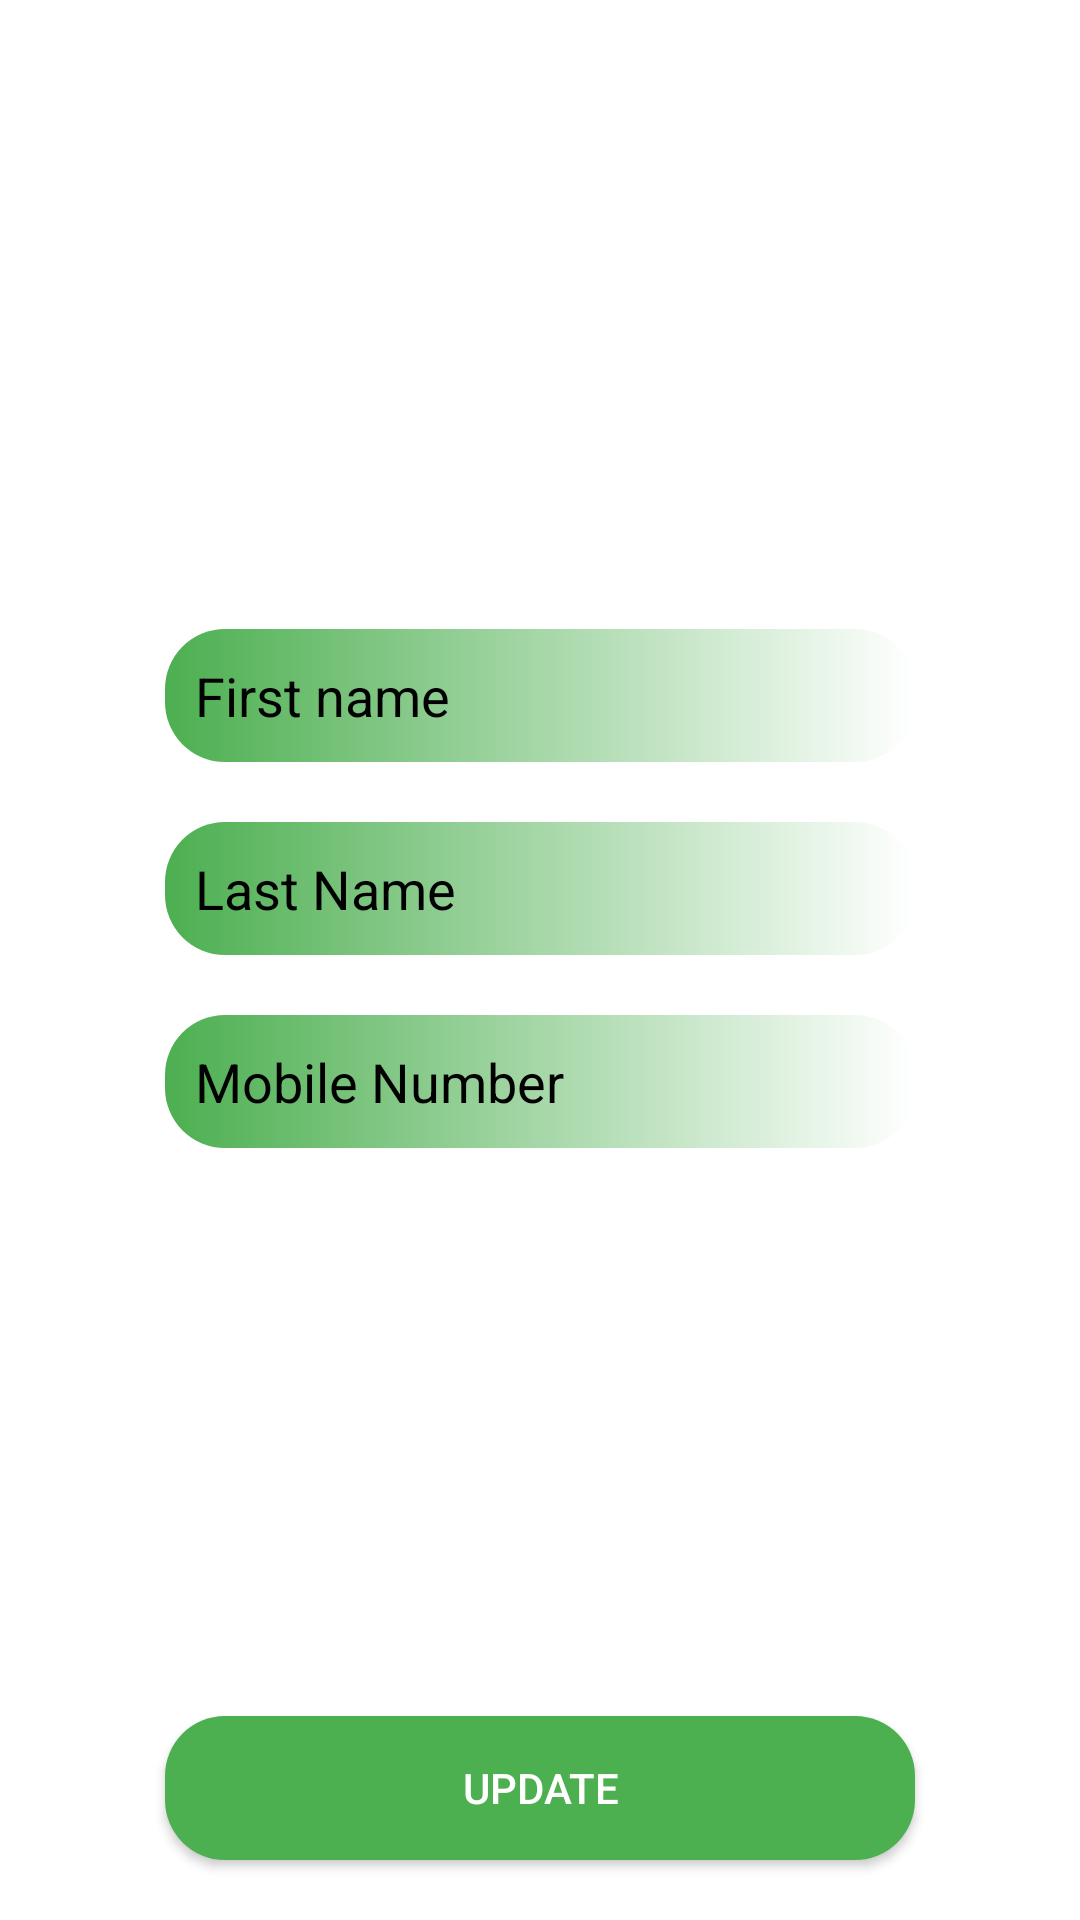

Layout XML and referenced resources for this Android screen:
<!-- AndroidManifest.xml: application theme Theme.CRAFTERIA -->
<!-- res/layout/activity_update_cart.xml -->
<?xml version="1.0" encoding="utf-8"?>
<androidx.constraintlayout.widget.ConstraintLayout
    xmlns:android="http://schemas.android.com/apk/res/android"
    xmlns:app="http://schemas.android.com/apk/res-auto"
    xmlns:tools="http://schemas.android.com/tools"
    android:layout_width="match_parent"
    android:layout_height="match_parent"
    android:background="@color/white"
    tools:context=".UpdateProfile">


    <LinearLayout
        android:layout_width="wrap_content"
        android:layout_height="wrap_content"
        android:gravity="start"
        android:orientation="vertical"

        app:layout_constraintBottom_toTopOf="@+id/registarasseller"
        app:layout_constraintEnd_toEndOf="parent"
        app:layout_constraintStart_toStartOf="parent"
        app:layout_constraintTop_toTopOf="parent">


        <EditText
            android:id="@+id/registarasasellerfname"
            android:layout_width="250sp"
            android:layout_height="wrap_content"
            android:layout_marginTop="20sp"
            android:hint="@string/first_name"
            android:padding="10sp"
            android:background="@drawable/gradient"
            android:textColor="@color/black"
            android:textColorHint="@color/black" />

        <EditText
            android:id="@+id/registarasasellerlname"
            android:layout_width="250sp"
            android:layout_height="wrap_content"
            android:layout_marginTop="20sp"
            android:padding="10sp"
            android:background="@drawable/gradient"
            android:hint="@string/last_name"
            android:textColor="@color/black"
            android:textColorHint="@color/black" />

        <EditText
            android:id="@+id/registarasasellerno"
            android:layout_width="250sp"
            android:layout_height="wrap_content"
            android:layout_marginTop="20sp"
            android:padding="10sp"
            android:background="@drawable/gradient"
            android:hint="@string/mobile_number"
            android:inputType="number"
            android:textColor="@color/black"
            android:textColorHint="@color/black" />

    </LinearLayout>


    <Button
        android:id="@+id/registarasseller"
        android:layout_width="250sp"
        android:layout_height="wrap_content"
        android:text="@string/update"
        android:backgroundTint="@color/colorPrimary"
        android:textColor="@color/white"
        android:background="@drawable/rounded"
        android:layout_marginBottom="20sp"
        app:layout_constraintBottom_toBottomOf="parent"
        app:layout_constraintStart_toStartOf="parent"
        app:layout_constraintEnd_toEndOf="parent"
        />

</androidx.constraintlayout.widget.ConstraintLayout>
<!-- resources referenced by this layout -->
<resources>
  <color name="black">#FF000000</color>
  <color name="colorPrimary">#4CAF50</color>
  <color name="white">#FFFFFFFF</color>
  <!-- drawable gradient (drawable) -->
  <shape xmlns:android="http://schemas.android.com/apk/res/android"
      android:shape="rectangle">
      <corners android:radius="20dp"/>
      <gradient
          android:startColor="@color/colorPrimary"
          android:endColor="@color/white"
          android:type="linear"
          android:angle="0" />
  </shape>
  <!-- drawable rounded (drawable) -->
  <?xml version="1.0" encoding="utf-8"?>
  <shape xmlns:android="http://schemas.android.com/apk/res/android"
      android:shape="rectangle">
      <corners android:radius="20dp"/>
      <solid android:color="@color/colorPrimary"/>
  </shape>
  <string name="first_name">First name</string>
  <string name="last_name">Last Name</string>
  <string name="mobile_number">Mobile Number</string>
  <string name="update">update</string>
  <style name="Theme.CRAFTERIA" parent="Theme.MaterialComponents.Light.NoActionBar">
          
          <item name="colorPrimary">@color/colorPrimary</item>
          <item name="colorPrimaryVariant">@color/colorPrimaryDark</item>
          <item name="colorOnPrimary">@color/white</item>
          
          <item name="colorSecondary">@color/teal_200</item>
          <item name="colorSecondaryVariant">@color/teal_700</item>
          <item name="colorOnSecondary">@color/black</item>
          
          <item name="android:statusBarColor">?attr/colorPrimaryVariant</item>
          
      </style>
  <color name="colorPrimaryDark">#388E3C</color>
  <color name="teal_200">#FF03DAC5</color>
  <color name="teal_700">#FF018786</color>
</resources>
